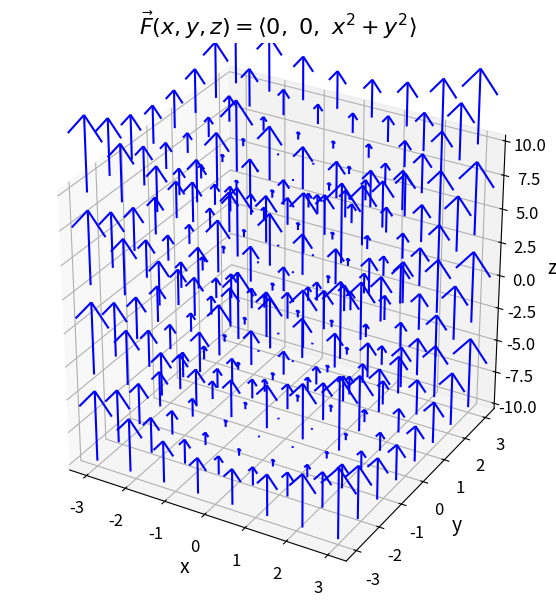

Recreate this plot in Python. (Note: this script raises an exception after producing the figure.)
import matplotlib.pyplot as plt
import numpy as np

x = np.linspace(-3, 3, 8)
y = np.linspace(-3, 3, 8)
z = np.linspace(-10, 10, 4)
X, Y, Z = np.meshgrid(x, y, z)

U = np.zeros_like(X)
V = np.zeros_like(Y)
W = X**2 + Y**2

fig = plt.figure(figsize=(6, 6))
ax = fig.add_subplot(111, projection="3d")
ax.quiver(X, Y, Z, U, V, W, length=0.3, normalize=False, color="blue")
ax.set_title(r"$\vec{F}(x, y, z) = \langle 0,\ 0,\ x^2 + y^2 \rangle$", fontsize=16)
ax.set_xlabel("x", fontsize=14)
ax.set_ylabel("y", fontsize=14)
ax.set_zlabel("z", fontsize=14)
ax.tick_params(labelsize=12)
ax.set_box_aspect([1, 1, 1])
plt.tight_layout()
plt.savefig("one-one/seven/vector_field_a.png", dpi=150, bbox_inches="tight")
plt.show()
